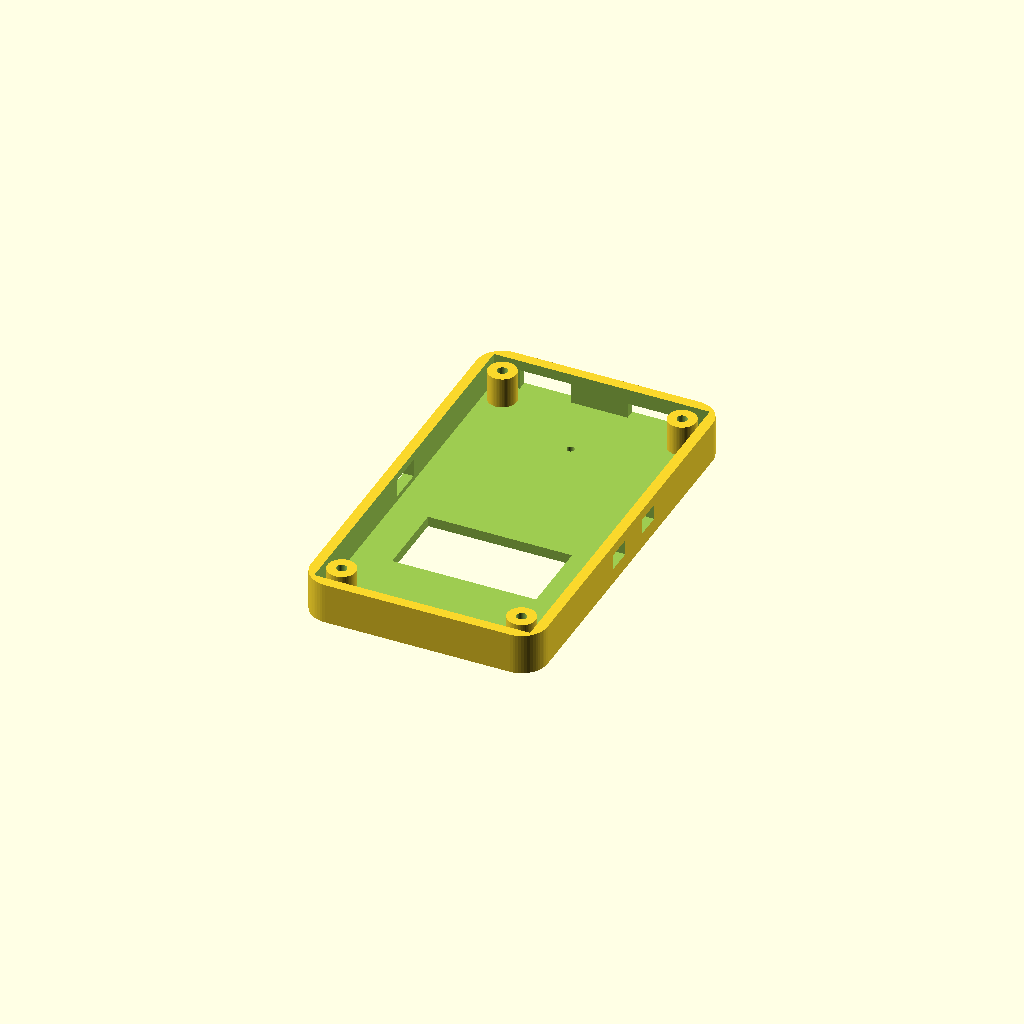
Cell 1 — every parameter at its default value.
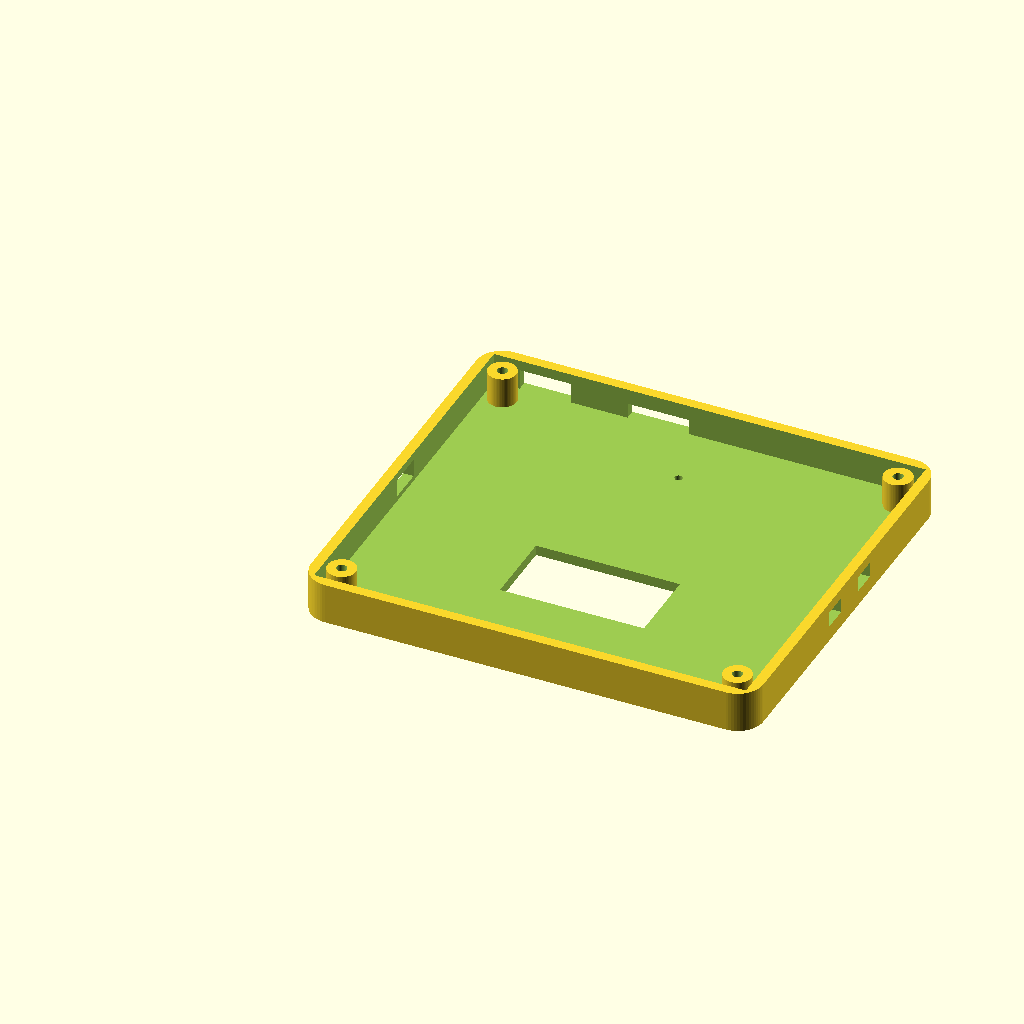
Cell 2 — board_w set to 84, the other parameters unchanged.
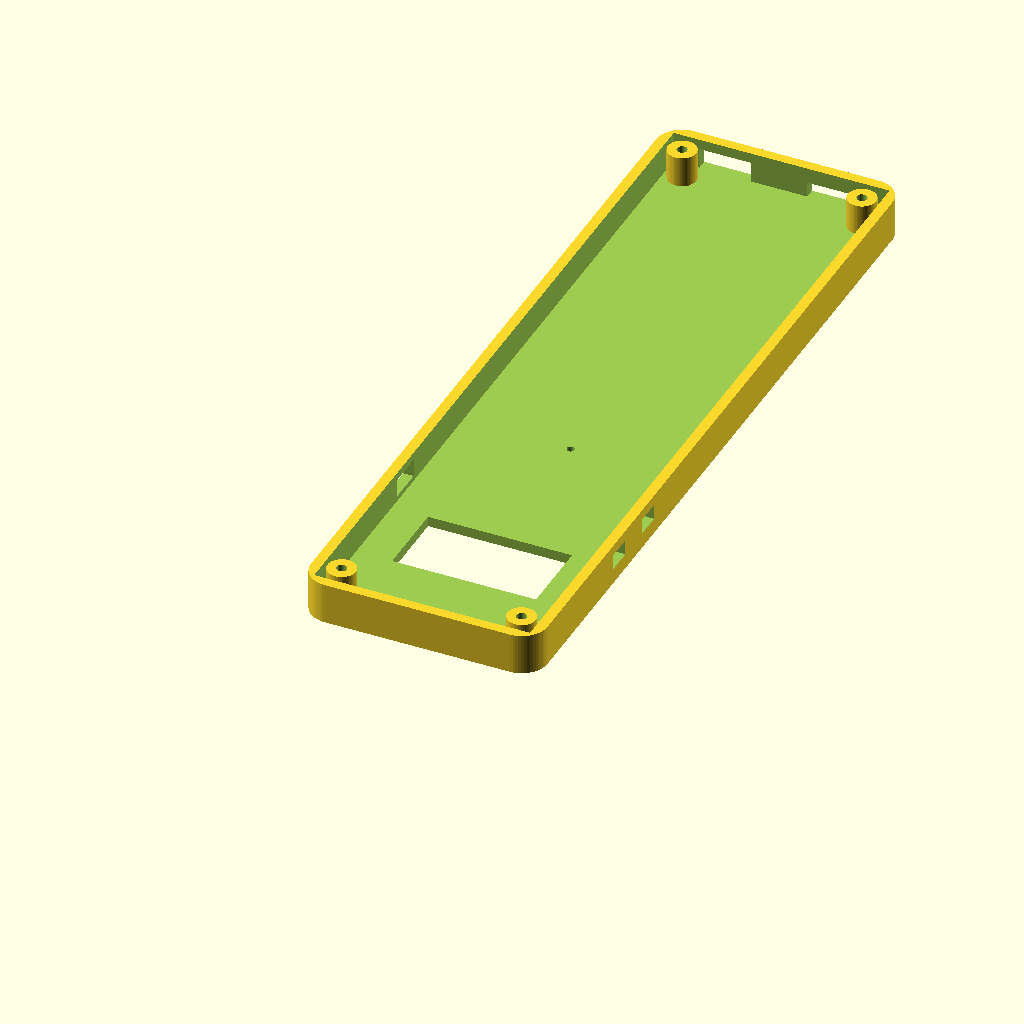
Cell 3: board_h = 150 (everything else at default).
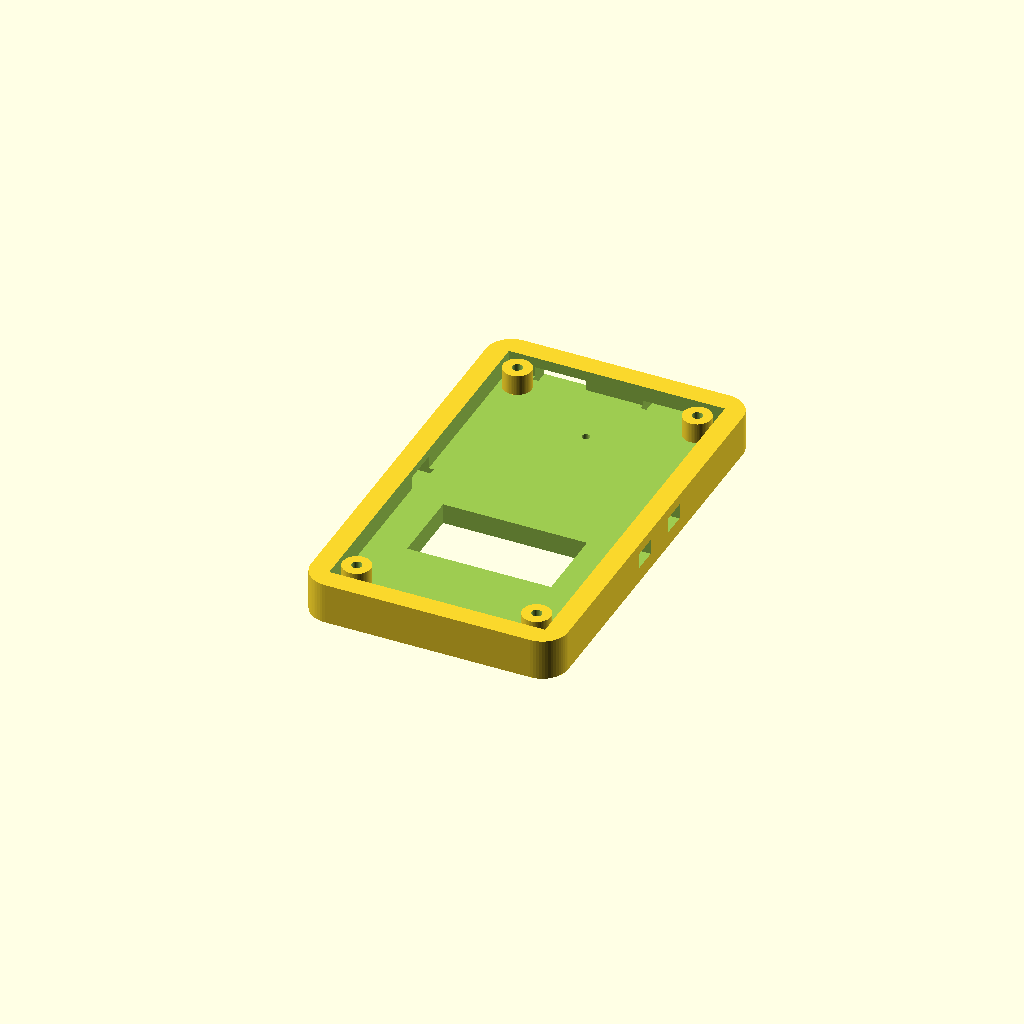
Cell 4: wall = 4 (everything else at default).
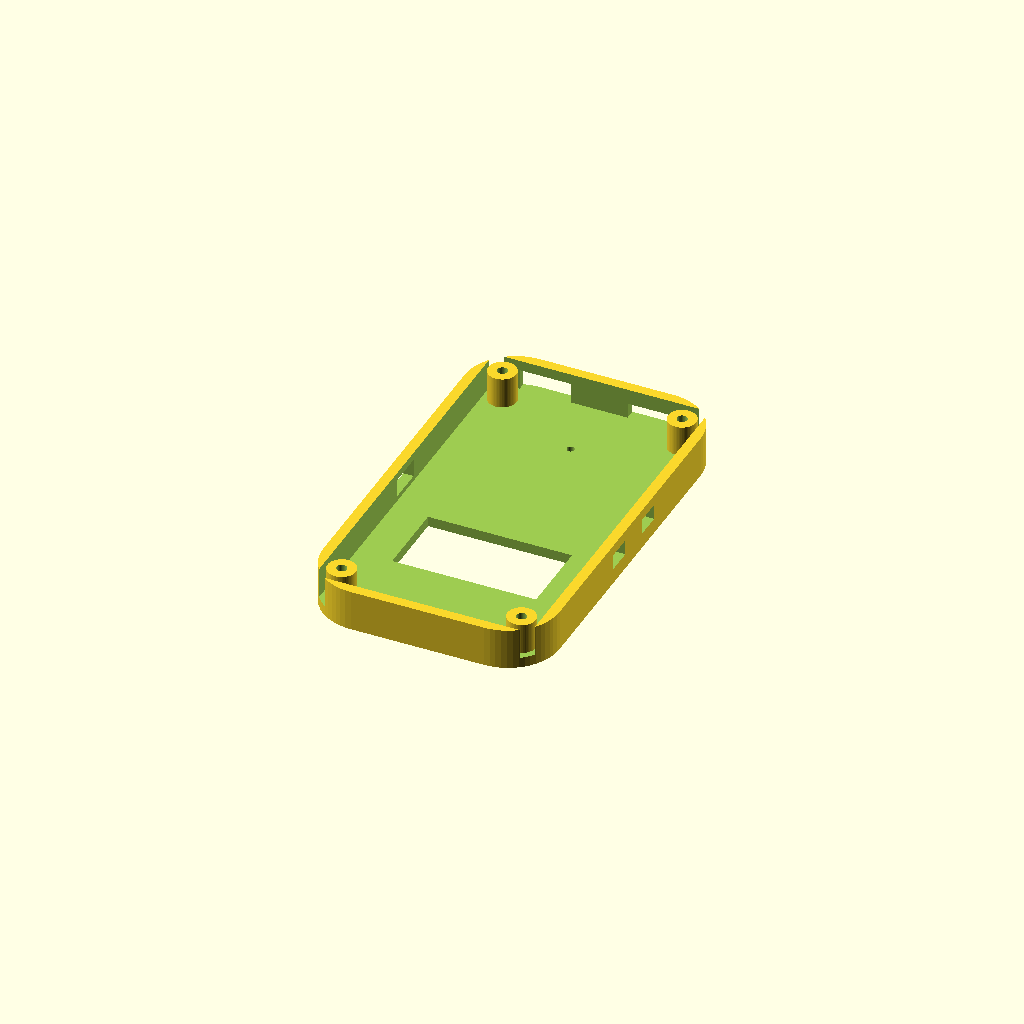
Cell 5: corner_r = 10 (everything else at default).
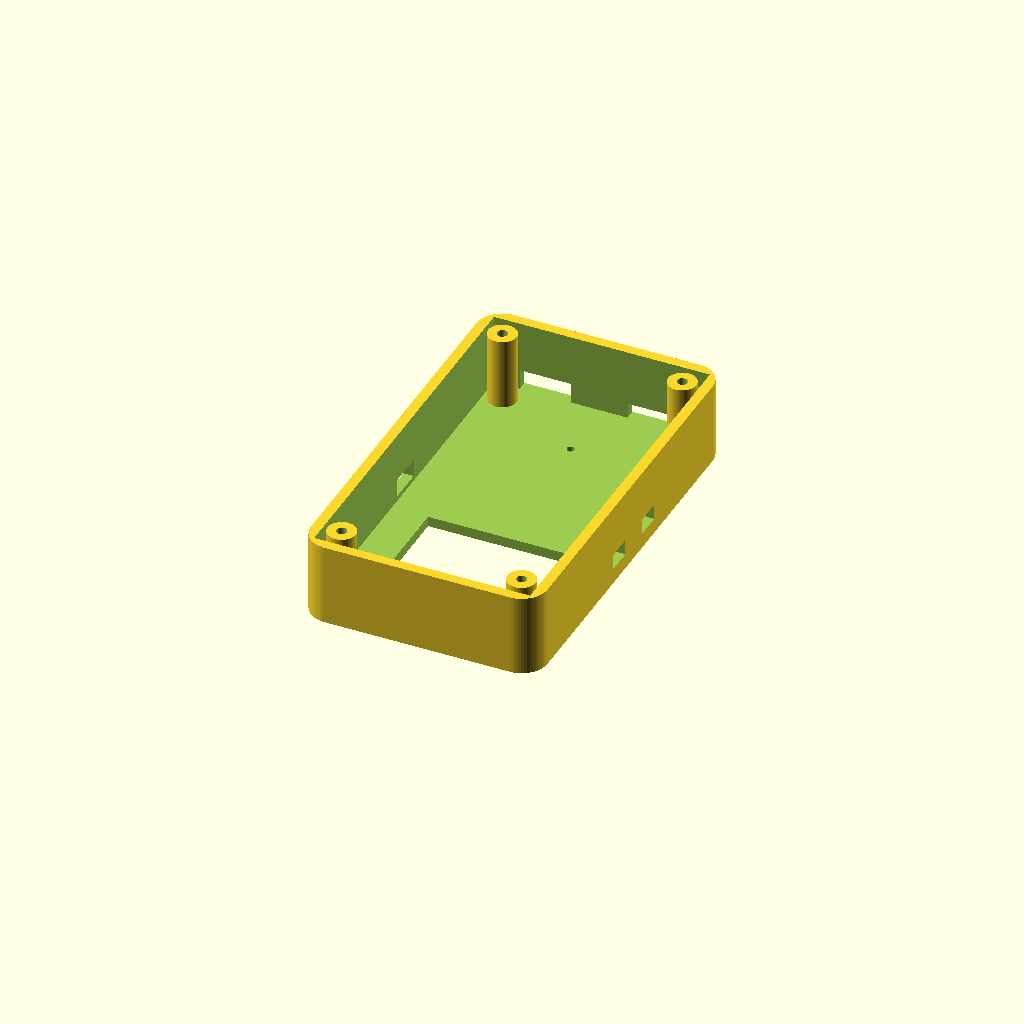
Cell 6 — depth set to 16, the other parameters unchanged.
One fixed orthographic camera (rotation 55°, 0°, 25°; colour scheme Cornfield) for every cell.
Source of the model, cad/01_front_housing.scad:
// 01_front_housing.scad
// MEMENTO Front Bezel & Acoustic Port Housing
// Dimensions: 79mm x 46mm x 8mm (fits 75x42mm PCB with 2mm wall)

$fn = 60;

board_w = 42.0;
board_h = 75.0;
wall = 2.0;
corner_r = 5.0;
total_w = board_w + 2*wall;  // 46mm
total_h = board_h + 2*wall;  // 79mm
depth = 8.0;

module rounded_rect(w, h, r, d) {
    hull() {
        translate([r, r, 0]) cylinder(r=r, h=d);
        translate([w-r, r, 0]) cylinder(r=r, h=d);
        translate([r, h-r, 0]) cylinder(r=r, h=d);
        translate([w-r, h-r, 0]) cylinder(r=r, h=d);
    }
}

module front_housing() {
    difference() {
        // Outer Shell
        rounded_rect(total_w, total_h, corner_r, depth);

        // Internal Cavity for PCB
        translate([wall, wall, wall])
            cube([board_w, board_h, depth]);

        // 0.96" OLED Window (28mm x 15mm)
        translate([total_w/2 - 14, 25 + wall - 7.5, -1])
            cube([28, 15, wall + 2]);

        // Front Chamfered Acoustic Mic Port (1.5mm hole with 45° funnel)
        translate([total_w/2, 62 + wall, -1]) {
            cylinder(d=1.5, h=wall + 2);
            translate([0, 0, 0]) cylinder(d1=4.0, d2=1.5, h=1.2);
        }

        // Side Mute Switch Cutout (Left Wall)
        translate([-1, 38 + wall - 3.5, 3])
            cube([wall + 2, 7, 3.5]);

        // Side Tactile Button Cutouts (Right Wall)
        // Record Button
        translate([total_w - wall - 1, 33 + wall - 2.5, 3])
            cube([wall + 2, 5, 3]);
        // Bookmark Button
        translate([total_w - wall - 1, 45 + wall - 2.5, 3])
            cube([wall + 2, 5, 3]);

        // Bottom USB-C and MicroSD Cutouts
        translate([10 + wall - 5, total_h - wall - 1, 2])
            cube([10, wall + 2, 4]); // USB-C
        translate([32 + wall - 6, total_h - wall - 1, 2])
            cube([12, wall + 2, 3]); // MicroSD
    }

    // Screw Bosses (M2.5) at 4 corners
    boss_coords = [
        [wall + 3.5, wall + 4.0],
        [total_w - wall - 3.5, wall + 4.0],
        [wall + 3.5, total_h - wall - 4.0],
        [total_w - wall - 3.5, total_h - wall - 4.0]
    ];
    for (pos = boss_coords) {
        translate([pos[0], pos[1], wall]) {
            difference() {
                cylinder(d=5.5, h=depth - wall);
                translate([0, 0, -1]) cylinder(d=2.0, h=depth - wall + 2); // Pilot hole for M2.5 screw
            }
        }
    }
}

front_housing();
Customizer parameters (derived from the source; name, type, default, range or options):
board_w: number, default 42
board_h: number, default 75
wall: number, default 2
corner_r: number, default 5
depth: number, default 8
